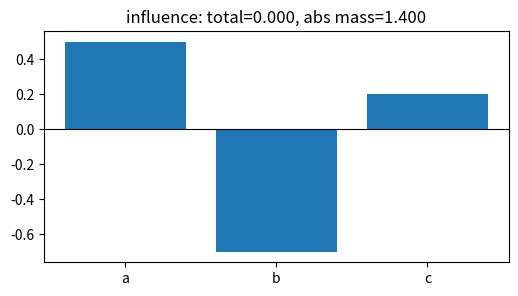
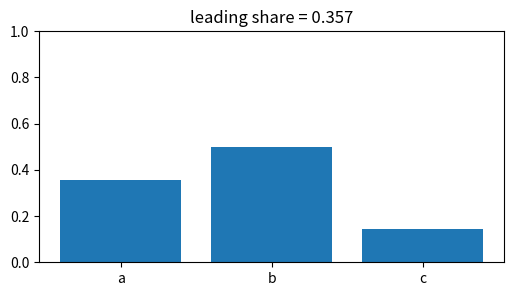
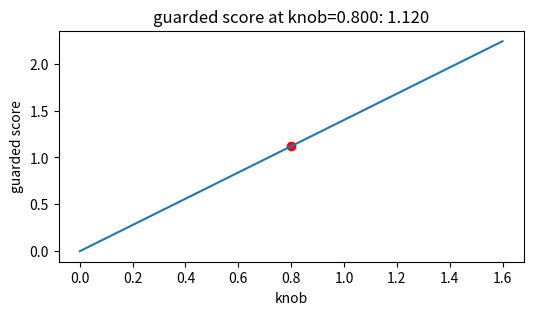
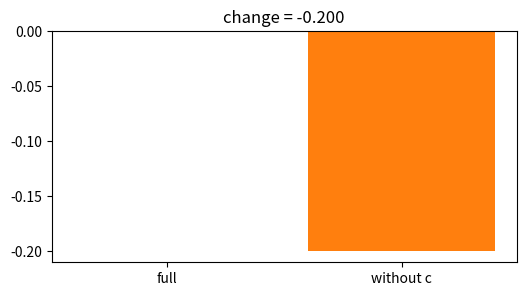
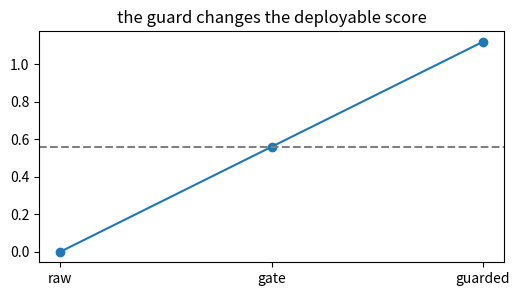

Generate these figures, in order, with matplotlib:
import numpy as np, matplotlib.pyplot as plt, math, itertools
np.random.seed(0)
def sigmoid(z): return 1/(1+np.exp(-z))
def ece(confs, correct, bins):
    confs=np.asarray(confs); correct=np.asarray(correct); total=len(confs); out=0.0
    for lo,hi in bins:
        m=(confs>=lo)&(confs<hi if hi<1 else confs<=hi)
        if m.any(): out += m.mean()*abs(correct[m].mean()-confs[m].mean())
    return out
print('setup ok')

# 1) Base calculation for Influence functions: signed total and absolute mass
vals=np.array([0.5,-0.7,0.2], dtype=float); labels=['a','b','c']
total=float(vals.sum()); abs_total=float(np.abs(vals).sum())
plt.figure(figsize=(6,3)); plt.bar(labels, vals); plt.axhline(0,color='k',lw=.8); plt.title('influence: total=0.000, abs mass=1.400')
assert abs(total-(5.551115123125783e-17))<1e-12 and abs(abs_total-(1.4))<1e-12

# 2) Normalized leading share: concentration of the explanation or risk
vals=np.array([0.5,-0.7,0.2], dtype=float); shares=np.abs(vals)/np.abs(vals).sum()
plt.figure(figsize=(6,3)); plt.bar(['a','b','c'], shares); plt.ylim(0,1); plt.title('leading share = 0.357')
assert abs(float(shares[0])-(0.35714285714285715))<1e-12

# 3) Turn the lesson knob and watch the guarded score move
vals=np.array([0.5,-0.7,0.2], dtype=float); ks=np.linspace(0,1.600,40); guarded=vals.sum()+ks*np.abs(vals).sum()
plt.figure(figsize=(6,3)); plt.plot(ks,guarded); plt.scatter([0.8],[1.1199999999999999],c='r'); plt.xlabel('knob'); plt.ylabel('guarded score'); plt.title('guarded score at knob=0.800: 1.120')
assert abs(float(vals.sum()+0.8*np.abs(vals).sum())-(1.1199999999999999))<1e-12

# 4) Remove the third component and compare with the full result
vals=np.array([0.5,-0.7,0.2], dtype=float); full=float(vals.sum()); contrast=float(vals[:2].sum())
plt.figure(figsize=(6,3)); plt.bar(['full','without c'], [full,contrast], color=['tab:blue','tab:orange']); plt.title('change = -0.200')
assert abs(contrast-(-0.19999999999999996))<1e-12 and abs((contrast-full)-(-0.2))<1e-12

# 5) End-to-end toy decision: raw score, guarded score, and pass line
vals=np.array([0.5,-0.7,0.2], dtype=float); raw=float(vals.sum()); guarded=float(raw+0.8*np.abs(vals).sum()); line=(raw+guarded)/2
plt.figure(figsize=(6,3)); plt.plot([0,1,2],[raw,line,guarded],'-o'); plt.axhline(line,ls='--',color='gray'); plt.xticks([0,1,2],['raw','gate','guarded']); plt.title('the guard changes the deployable score')
assert guarded>raw if 1.4>0 else guarded==raw
